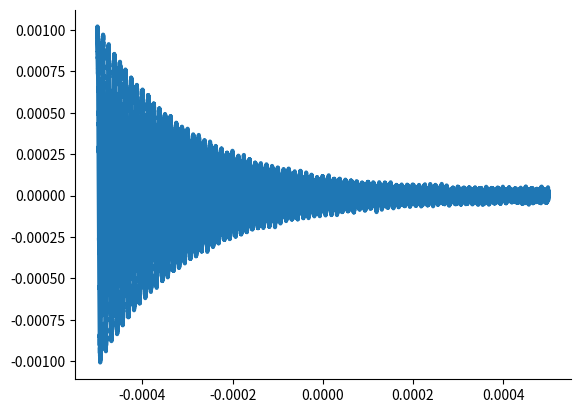
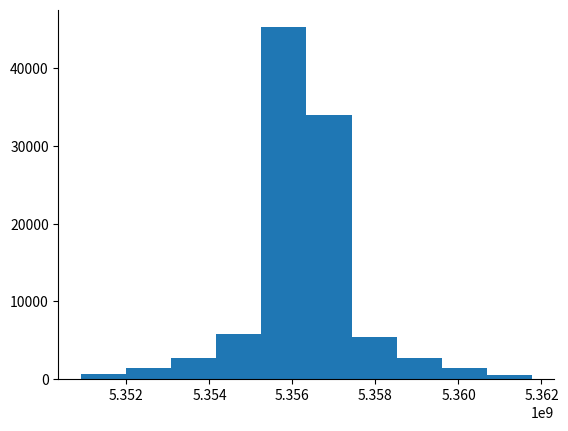
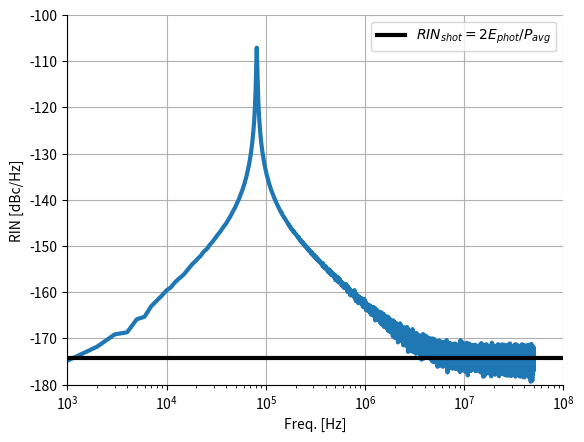

The matplotlib source for these figures, in order:


from dataclasses import dataclass, field
import numpy as np
import numpy.typing as npt
from scipy.fftpack import fft, ifft, fftshift, ifftshift, fftfreq
from scipy.constants import pi, c, h
import matplotlib.pyplot as plt
from matplotlib import rcParams
from scipy.signal import correlate
from scipy.optimize import curve_fit

rcParams['figure.dpi'] = 300
rcParams['axes.spines.top'] = False
rcParams['axes.spines.right'] = False
rcParams['lines.linewidth'] = 3

LIGHTSPEED_M_PER_S = c
PLANCKCONST_J_PER_HZ = h


def get_freq_range_from_time(time_s: npt.NDArray[float]) -> npt.NDArray[float]:
    """
    Calculate frequency range for spectrum based on time basis.

    When plotting a discretized pulse signal as a function of time,
    a time range is needed. To plot the spectrum of the pulse, one
    can compute the FFT and plot it versus the frequency range
    calculated by this function

    Parameters
    ----------
    time_s : npt.NDArray[float]
        Time range in seconds.

    Returns
    -------
    npt.NDArray[float]
        Frequency range in Hz.

    """
    return fftshift(fftfreq(len(time_s), d=time_s[1] - time_s[0]))


def get_time_from_freq_range(frequency_Hz: npt.NDArray[float]) -> npt.NDArray[float]:
    """
    Calculate time range for pulse based on frequency range.

    Essentially the inverse of the get_freq_range_from_time function.
    If we have a frequency range and take the iFFT of a spectrum field
    to get the pulse field in the time domain, this function provides the
    appropriate time range.

    Parameters
    ----------
    frequency_Hz : npt.NDArray[float]
        Freq. range in Hz.

    Returns
    -------
    time_s : npt.NDArray[float]
        Time range in s.

    """

    time_s = fftshift(fftfreq(len(frequency_Hz), d=frequency_Hz[1] - frequency_Hz[0]))
    return time_s


def get_spectrum_from_pulse(time_s: npt.NDArray[float],
                            pulse_field: npt.NDArray[complex],
                            FFT_tol: float = 1e-3) -> npt.NDArray[complex]:
    """

    Parameters
    ----------
    time_s : npt.NDArray[float]
        Time range in seconds.
    pulse_field: npt.NDArray[complex]
        Complex field of pulse in time domain in units of sqrt(W).
    FFT_tol : float, optional
        When computing the FFT and going from temporal to spectral domain, the
        energy (which theoretically should be conserved) cannot change
        fractionally by more than FFT_tol. The default is 1e-7.

    Returns
    -------
    spectrum_field : npt.NDArray[complex]
        Complex spectral field in units of sqrt(J/Hz).

    """

    pulseEnergy = get_energy(time_s, pulse_field)  # Get pulse energy
    f = get_freq_range_from_time(time_s)
    dt = time_s[1] - time_s[0]

    assert dt > 0, (f"ERROR: dt must be positive, "
                    f"but {dt=}. {time_s[1]=},{time_s[0]=}")
    spectrum_field = ifftshift(
        ifft(ifftshift(pulse_field))) * (dt*len(f))  # Do shift and take fft
    spectrumEnergy = get_energy(f, spectrum_field)  # Get spectrum energy

    err = np.abs((pulseEnergy / spectrumEnergy - 1))


    assert (
        err < FFT_tol
    ), (f"ERROR = {err:.3e} > {FFT_tol:.3e} = FFT_tol : Energy changed "
        "when going from Pulse to Spectrum!!!")

    return spectrum_field


def get_pulse_from_spectrum(frequency_Hz: npt.NDArray[float],
                            spectrum_field: npt.NDArray[complex],
                            FFT_tol: float = 1e-3) -> npt.NDArray[complex]:
    """
    Converts the spectral field of a signal in the freq. domain temporal
    field in time domain

    Uses the iFFT to shift from freq. to time domain and ensures that energy
    is conserved

    Parameters
    ----------
    frequency_Hz : npt.NDArray[float]
        Frequency in Hz.
    spectrum_field : npt.NDArray[complex]
        Spectral field in sqrt(J/Hz).
    FFT_tol : float, optional
        Maximum fractional change in signal
        energy when doing FFT. The default is 1e-7.

    Returns
    -------
    pulse : npt.NDArray[complex]
        Temporal field in sqrt(W).

    """

    spectrumEnergy = get_energy(frequency_Hz, spectrum_field)

    time = get_time_from_freq_range(frequency_Hz)
    dt = time[1] - time[0]

    pulse = fftshift(fft(fftshift(spectrum_field))) / (dt*len(time))
    pulseEnergy = get_energy(time, pulse)

    err = np.abs((pulseEnergy / spectrumEnergy - 1))

    assert (err < FFT_tol), (f"ERROR = {err:.3e} > {FFT_tol:.3e} = FFT_tol : Energy changed too "
        "much when going from Spectrum to Pulse!!!")
    return pulse


def get_energy(time_or_freq: npt.NDArray[float], field_in_time_or_freq_domain: npt.NDArray[complex]) -> float:
    """
    Computes energy of signal or spectrum

    Gets the power or PSD of the signal from
    get_power(field_in_time_or_freq_domain)
    and integrates it w.r.t. either time or
    frequency to get the energy.

    Parameters
    ----------
    time_or_freq : npt.NDArray[float]
        Time range in seconds or freq. range in Hz.
    field_in_time_or_freq_domain : npt.NDArray[complex]
        Temporal field in [sqrt(W)] or spectral field [sqrt(J/Hz)].

    Returns
    -------
    energy: float
        Signal energy in J .

    """
    energy = np.trapz(get_power(field_in_time_or_freq_domain), time_or_freq)
    return energy

def get_power(field_in_time_or_freq_domain: npt.NDArray[complex]) -> npt.NDArray[float]:
    """
    Computes temporal power or PSD

    For a real electric field, power averaged over an optical cycle is

    P = 1/T int_0^T( E_real**2 )dt.

    For a complex electric field, this same power is calculated as

    P = 0.5*|E|**2.

    Using the complex field makes calculations easier and the factor of
    0.5 is simply absorbed into the nonlinear parameter, gamma.
    Same thing works in the frequency domain.

    Parameters
    ----------
    field_in_time_or_freq_domain : npt.NDArray[complex]
        Temporal or spectral field.

    Returns
    -------
    power : npt.NDArray[complex]
        Temporal power (W) or PSD (J/Hz) at any instance or frequency.

    """
    power = np.abs(field_in_time_or_freq_domain) ** 2
    return power

def get_average(time_or_freq: npt.NDArray[float],
                pulse_or_spectrum: npt.NDArray[complex]) -> float:
    """
    Computes central time (or frequency) of pulse (spectrum)

    Computes central time (or frequency) of pulse (spectrum) by calculating
    the 'expectation value'.

    Parameters
    ----------
    time_or_freq : npt.NDArray[float]
        Time range in seconds or freq. range in Hz.
    pulse_or_spectrum : npt.NDArray[complex]
        Temporal or spectral field.

    Returns
    -------
    meanValue : float
        average time or frequency.

    """

    E = get_energy(time_or_freq, pulse_or_spectrum)
    meanValue = np.trapz(time_or_freq * get_power(pulse_or_spectrum), time_or_freq) / E
    return meanValue


def get_variance(time_or_freq: npt.NDArray[float],
                 pulse_or_spectrum: npt.NDArray[complex]) -> float:
    """
    Computes variance of pulse or spectrum

    Computes variance of pulse in time domain or freq domain via
    <x**2>-<x>**2

    Parameters
    ----------
    time_or_freq : npt.NDArray[float]
        Time range in seconds or freq. range in Hz.
    pulse_or_spectrum : npt.NDArray[complex]
        Temporal or spectral field.

    Returns
    -------
    variance : float
        variance in time or frequency domains.

    """
    E = get_energy(time_or_freq, pulse_or_spectrum)
    variance = (np.trapz(time_or_freq ** 2 *
                 get_power(pulse_or_spectrum), time_or_freq) / E
        - (get_average(time_or_freq, pulse_or_spectrum)) ** 2
    )
    return variance


def get_stdev(time_or_freq: npt.NDArray[float],
              pulse_or_spectrum: npt.NDArray[complex]) -> float:
    """
    Computes standard deviation of pulse or spectrum

    Computes std of pulse in time domain or freq domain via
    sqrt(<x**2>-<x>**2)

    Parameters
    ----------
    time_or_freq : npt.NDArray[float]
        Time range in seconds or freq. range in Hz.
    pulse_or_spectrum : npt.NDArray[complex]
        Temporal or spectral field.

    Returns
    -------
    stdev : float
        Stdev in time or frequency domains.

    """

    stdev = np.sqrt(get_variance(time_or_freq, pulse_or_spectrum))
    return stdev

def get_phase(pulse: npt.NDArray[complex]) -> npt.NDArray[float]:
    phi = np.unwrap(np.angle(pulse))  # Get phase starting from 1st entry
    phi = phi - phi[int(len(phi) / 2)]  # Center phase on middle entry
    return phi

def wavelength_to_freq(wavelength_m: float) -> float:
    return LIGHTSPEED_M_PER_S / wavelength_m

N = 1e5+1
t = np.linspace(-0.5e-3,0.5e-3,int(N))
dt = t[1]-t[0]
f = get_freq_range_from_time(t)
df = f[1]-f[0]

print(dt*1e6, df/1e3)

P_avg=0.1 #W


P_osc = P_avg/1000
f_osc = 80e3 #Laser relaxation oscillation frequency
t_damp = 200e-6 #Dampening time in s

laser_freq_Hz = wavelength_to_freq(1064e-9)
E_phot = PLANCKCONST_J_PER_HZ*laser_freq_Hz
N_phot_avg = P_avg/E_phot*dt
#Generate several random walks 
np.random.seed(123)
N_samples = 20
average_RIN_spectrum = np.zeros_like(t)*1.0


for idx in range(N_samples):
    rng = np.random.default_rng()
    
    s = rng.poisson(lam=N_phot_avg+P_osc/E_phot*dt*np.exp(-np.abs(t-t[0])/t_damp)*np.cos(2*np.pi*f_osc*t), size=len(t))
    
    P_time = (E_phot/dt*s)    #P_osc*np.exp(-np.abs(t-t[0])/t_damp)*np.cos(2*np.pi*f_osc*t) + 
    r_n = P_time/P_avg-1
    
    average_RIN_spectrum += get_power(get_spectrum_from_pulse(t,r_n,FFT_tol=1e-2))*df

    
average_RIN_spectrum/=N_samples

fig,ax=plt.subplots()
ax.plot(t,r_n)
plt.show()

fig,ax=plt.subplots()
ax.hist(s)
plt.show()

fig,ax=plt.subplots()
ax.plot(f[len(f)//2:-1],10*np.log10(2*average_RIN_spectrum[len(f)//2:-1]))
ax.set_xscale('log')
ax.set_xlabel('Freq. [Hz]')
ax.set_ylabel('RIN [dBc/Hz]')
ax.set_xlim(1e3,100e6)
ax.set_ylim(-180,-100)
ax.axhline(y=10*np.log10(2*E_phot/P_avg),color='k',label='$RIN_{shot}=2E_{phot}/P_{avg}$')
ax.grid()
ax.legend()
plt.show()
